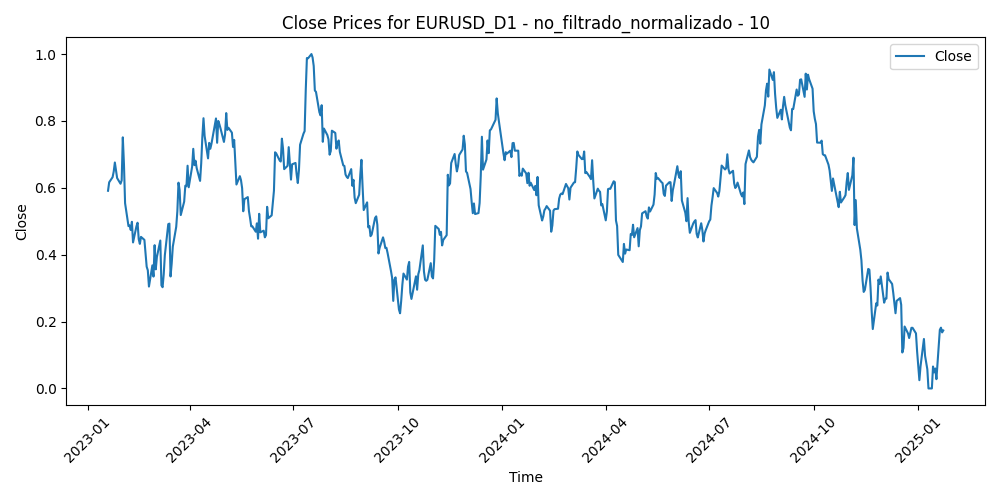

The table this chart was drawn from, first rows:
Time, Close, Volume, diferencia_media_10
2023-01-19, 0.5911, 0.4267, 0.4389
2023-01-20, 0.6165, 0.3216, 0.4301
2023-01-23, 0.6317, 0.3751, 0.4271
2023-01-24, 0.6486, 0.3146, 0.4239
2023-01-25, 0.6757, 0.3296, 0.399
2023-01-26, 0.6516, 0.3275, 0.4618
2023-01-27, 0.6291, 0.2854, 0.5202
2023-01-30, 0.6121, 0.3243, 0.5647
2023-01-31, 0.6224, 0.3401, 0.5584
2023-02-01, 0.7509, 0.3782, 0.315
2023-02-02, 0.6713, 0.4837, 0.5109
2023-02-03, 0.554, 0.4329, 0.7592
2023-02-06, 0.4854, 0.3609, 0.8798
2023-02-07, 0.4875, 0.4619, 0.8391
2023-02-08, 0.4737, 0.3146, 0.8247
2023-02-09, 0.4983, 0.3455, 0.7354
2023-02-10, 0.4367, 0.3726, 0.8302
2023-02-13, 0.4849, 0.2974, 0.694
2023-02-14, 0.4956, 0.491, 0.6417
2023-02-15, 0.4464, 0.3863, 0.6836
2023-02-16, 0.4323, 0.4203, 0.6618
2023-02-17, 0.4532, 0.3676, 0.5924
2023-02-20, 0.4443, 0.1828, 0.6032
2023-02-21, 0.4054, 0.3771, 0.6717
2023-02-22, 0.3641, 0.4163, 0.7397
2023-02-23, 0.3534, 0.3624, 0.7311
2023-02-24, 0.3047, 0.4195, 0.8105
2023-02-27, 0.368, 0.3386, 0.6429
2023-02-28, 0.3345, 0.3397, 0.6817
2023-03-01, 0.4284, 0.4546, 0.4678
2023-03-02, 0.3562, 0.4089, 0.6122
2023-03-03, 0.3934, 0.3342, 0.5158
2023-03-06, 0.4423, 0.3098, 0.406
2023-03-07, 0.3082, 0.4222, 0.6839
2023-03-08, 0.3027, 0.325, 0.6826
2023-03-09, 0.3414, 0.3142, 0.5934
2023-03-10, 0.3988, 0.5886, 0.4861
2023-03-13, 0.4913, 0.8078, 0.3069
2023-03-14, 0.4929, 0.5982, 0.3387
2023-03-15, 0.3348, 0.6519, 0.6711
2023-03-16, 0.373, 0.6239, 0.5896
2023-03-17, 0.4241, 0.4503, 0.4822
2023-03-20, 0.4834, 0.496, 0.3589
2023-03-21, 0.5297, 0.3129, 0.3049
2023-03-22, 0.6153, 0.3799, 0.1833
2023-03-23, 0.5928, 0.4329, 0.2898
2023-03-24, 0.5185, 0.4581, 0.4827
2023-03-27, 0.5587, 0.3048, 0.408
2023-03-28, 0.6062, 0.267, 0.3271
2023-03-29, 0.6047, 0.2748, 0.3908
2023-03-30, 0.6661, 0.2747, 0.3191
2023-03-31, 0.6017, 0.3081, 0.5027
2023-04-03, 0.6632, 0.3266, 0.4055
2023-04-04, 0.7166, 0.3047, 0.3279
2023-04-05, 0.6678, 0.2776, 0.4487
2023-04-06, 0.681, 0.217, 0.4388
2023-04-07, 0.659, 0.0, 0.5193
2023-04-10, 0.6208, 0.1722, 0.6187
2023-04-11, 0.6736, 0.2315, 0.5157
2023-04-12, 0.7523, 0.2537, 0.3727
... 462 more rows
